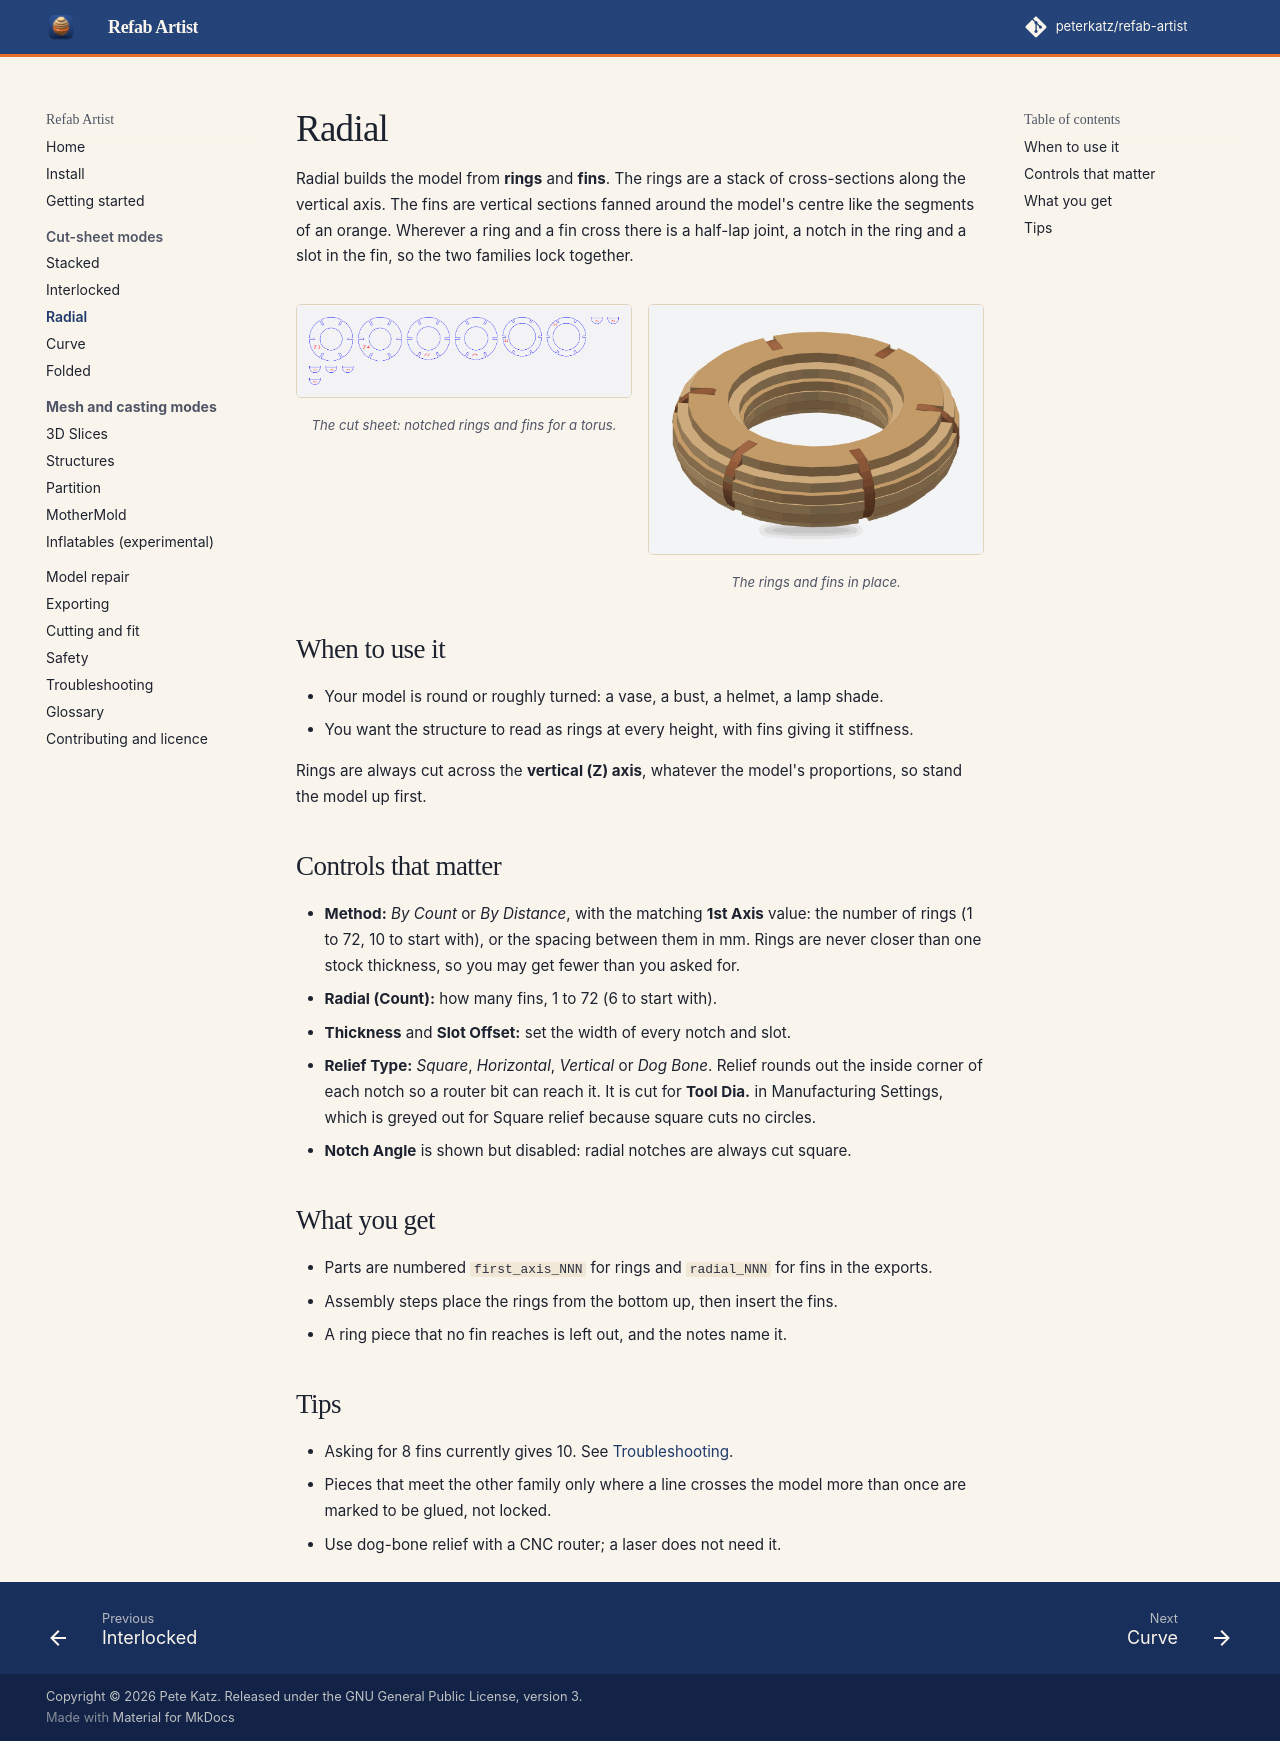

repository: peterkatz/refab-artist · page: radial/index.html · generator: mkdocs

# Radial

Radial builds the model from **rings** and **fins**. The rings are a stack of cross-sections along the vertical axis. The fins are vertical sections fanned around the model's centre like the segments of an orange. Wherever a ring and a fin cross there is a half-lap joint, a notch in the ring and a slot in the fin, so the two families lock together.

<div class="ra-pair" markdown>
<figure markdown>
![Radial cut sheet: notched rings and half-round fins](images/radial-sheet.png)
<figcaption>The cut sheet: notched rings and fins for a torus.</figcaption>
</figure>
<figure markdown>
![Radial torus: stacked rings held by fins](images/radial-assembled.png)
<figcaption>The rings and fins in place.</figcaption>
</figure>
</div>

## When to use it

- Your model is round or roughly turned: a vase, a bust, a helmet, a lamp shade.
- You want the structure to read as rings at every height, with fins giving it stiffness.

Rings are always cut across the **vertical (Z) axis**, whatever the model's proportions, so stand the model up first.

## Controls that matter

- **Method:** *By Count* or *By Distance*, with the matching **1st Axis** value: the number of rings (1 to 72, 10 to start with), or the spacing between them in mm. Rings are never closer than one stock thickness, so you may get fewer than you asked for.
- **Radial (Count):** how many fins, 1 to 72 (6 to start with).
- **Thickness** and **Slot Offset:** set the width of every notch and slot.
- **Relief Type:** *Square*, *Horizontal*, *Vertical* or *Dog Bone*. Relief rounds out the inside corner of each notch so a router bit can reach it. It is cut for **Tool Dia.** in Manufacturing Settings, which is greyed out for Square relief because square cuts no circles.
- **Notch Angle** is shown but disabled: radial notches are always cut square.

## What you get

- Parts are numbered `first_axis_NNN` for rings and `radial_NNN` for fins in the exports.
- Assembly steps place the rings from the bottom up, then insert the fins.
- A ring piece that no fin reaches is left out, and the notes name it.

## Tips

- Asking for 8 fins currently gives 10. See [Troubleshooting](troubleshooting.md).
- Pieces that meet the other family only where a line crosses the model more than once are marked to be glued, not locked.
- Use dog-bone relief with a CNC router; a laser does not need it.
